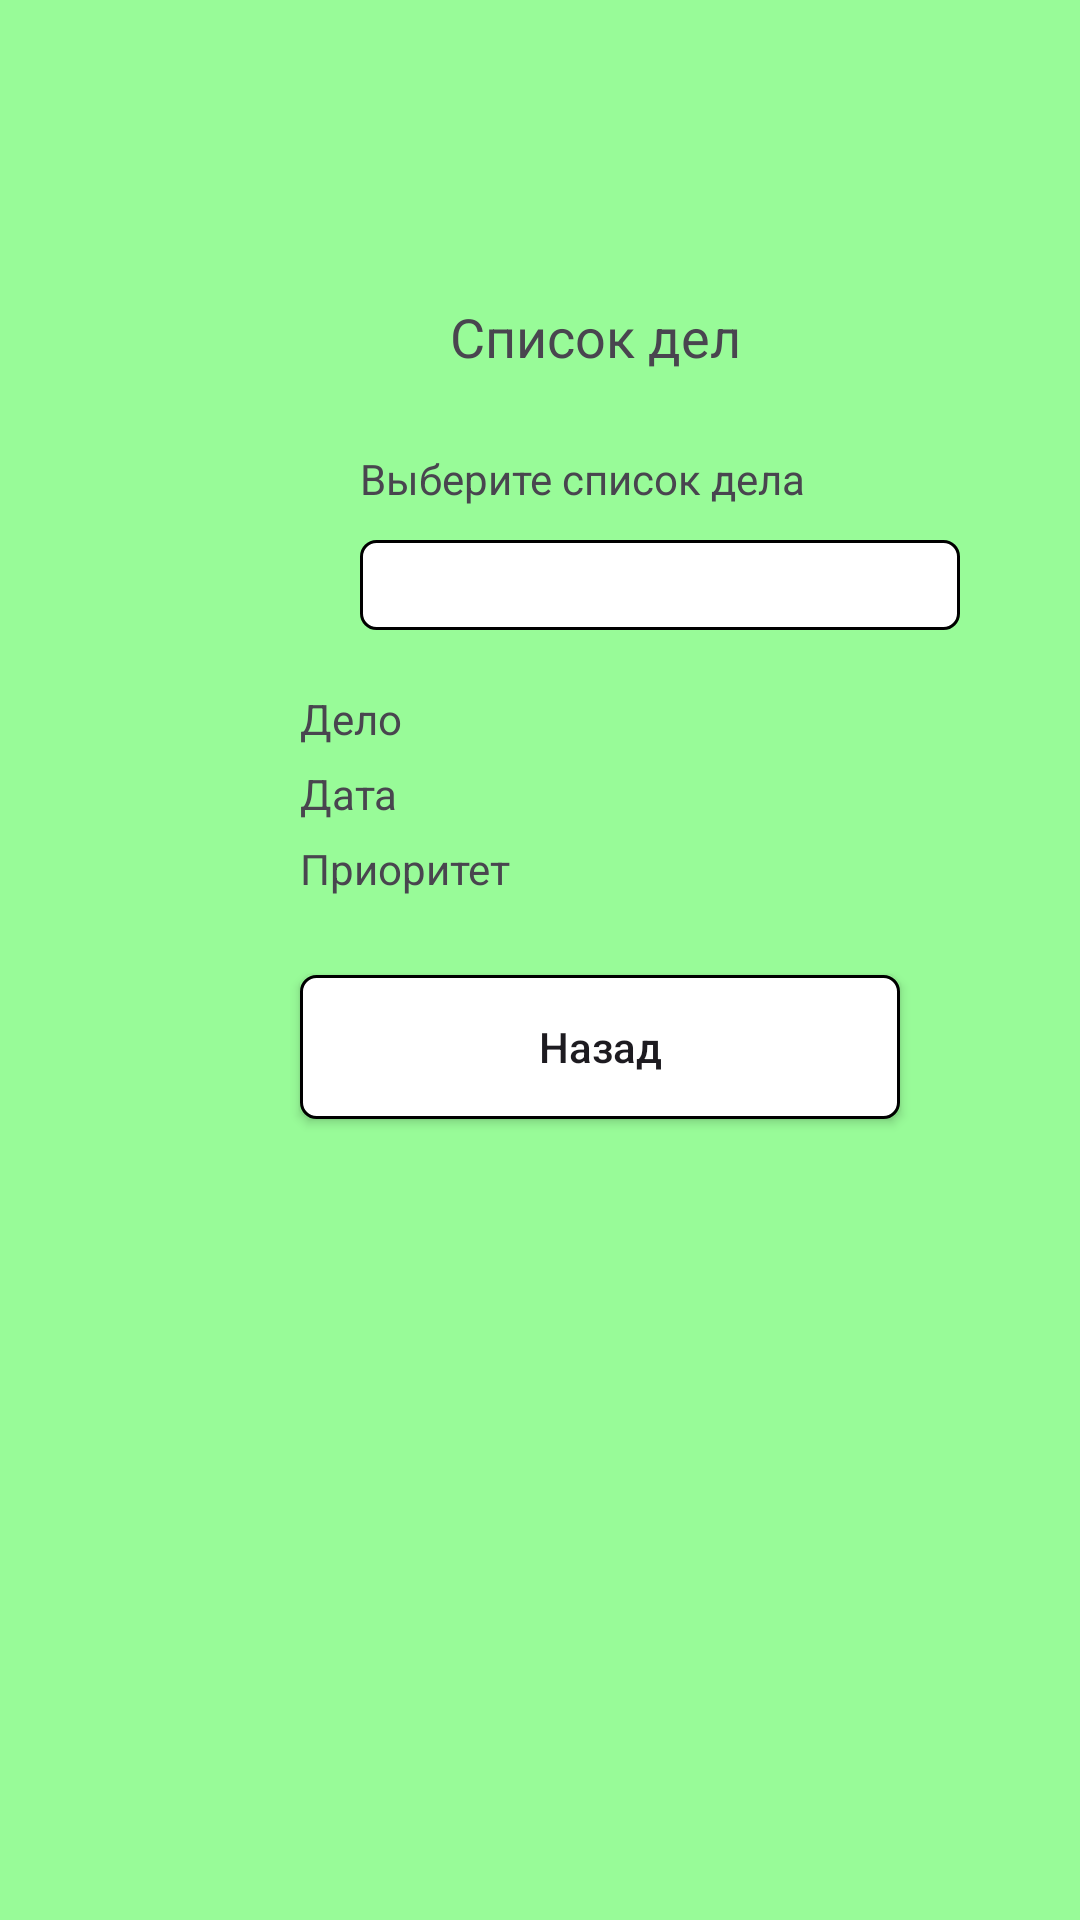

Android layout source for this screen:
<!-- AndroidManifest.xml: application theme Theme.Rmp_pr18_json_Savitsin -->
<!-- res/layout/fragment_show_info.xml -->
<?xml version="1.0" encoding="utf-8"?>
<FrameLayout xmlns:android="http://schemas.android.com/apk/res/android"
    xmlns:tools="http://schemas.android.com/tools"
    android:layout_width="match_parent"
    android:layout_height="match_parent"
    tools:context=".ShowInfoFragment"
    android:orientation="vertical"
    android:background="@color/paleGreen">

    <TextView
        android:layout_width="wrap_content"
        android:layout_height="wrap_content"
        android:text="@string/toDoList"
        android:layout_marginTop="100sp"
        android:layout_marginLeft="150sp"
        android:textSize="18sp"/>

    <TextView
        android:layout_width="wrap_content"
        android:layout_height="wrap_content"
        android:text="@string/ChooseTask"
        android:layout_marginTop="150sp"
        android:layout_marginLeft="120sp"
        android:textSize="14sp"/>

    <Spinner
        android:id="@+id/spinTasks"
        android:layout_width="wrap_content"
        android:layout_height="wrap_content"
        android:background="@drawable/frame2"
        android:layout_marginLeft="120sp"
        android:layout_marginTop="180sp"/>

    <TextView
        android:id="@+id/tvTask"
        android:layout_width="wrap_content"
        android:layout_height="wrap_content"
        android:text="@string/Task"
        android:layout_marginLeft="100sp"
        android:layout_marginTop="230sp"/>

    <TextView
        android:id="@+id/tvDate"
        android:layout_width="wrap_content"
        android:layout_height="wrap_content"
        android:text="@string/Date"
        android:layout_marginLeft="100sp"
        android:layout_marginTop="255sp"/>

    <TextView
        android:id="@+id/tvPriority"
        android:layout_width="wrap_content"
        android:layout_height="wrap_content"
        android:text="@string/Priority"
        android:layout_marginLeft="100sp"
        android:layout_marginTop="280sp"/>

    <androidx.appcompat.widget.AppCompatButton
        android:id="@+id/buttonBack"
        android:layout_width="wrap_content"
        android:layout_height="wrap_content"
        android:background="@drawable/frame"
        android:text="@string/Back"
        android:textAllCaps="false"
        android:layout_marginTop="325sp"
        android:layout_marginLeft="100sp"
        android:width="200sp"/>

</FrameLayout>
<!-- resources referenced by this layout -->
<resources>
  <color name="paleGreen">#98FB98</color>
  <!-- drawable frame (drawable) -->
  <?xml version="1.0" encoding="utf-8"?>
  <shape xmlns:android="http://schemas.android.com/apk/res/android">
   <corners android:radius="5sp"/>
      <solid android:color="@color/white"/>
      <stroke android:width="1sp"/>
      <size android:width="100sp" android:height="30sp"/>
  </shape>
  <!-- drawable frame2 (drawable) -->
  <?xml version="1.0" encoding="utf-8"?>
  <shape xmlns:android="http://schemas.android.com/apk/res/android">
   <corners android:radius="5sp"/>
      <solid android:color="@color/white"/>
      <stroke android:width="1sp"/>
      <size android:width="200sp" android:height="30sp"/>
  </shape>
  <string name="Back">Назад</string>
  <string name="ChooseTask">Выберите список дела</string>
  <string name="Date">Дата</string>
  <string name="Priority">Приоритет</string>
  <string name="Task">Дело</string>
  <string name="toDoList">Список дел</string>
  <style name="Theme.Rmp_pr18_json_Savitsin" parent="Base.Theme.Rmp_pr18_json_Savitsin" />
  <color name="white">#FFFFFFFF</color>
  <style name="Base.Theme.Rmp_pr18_json_Savitsin" parent="Theme.Material3.DayNight.NoActionBar">
          
          
      </style>
</resources>
